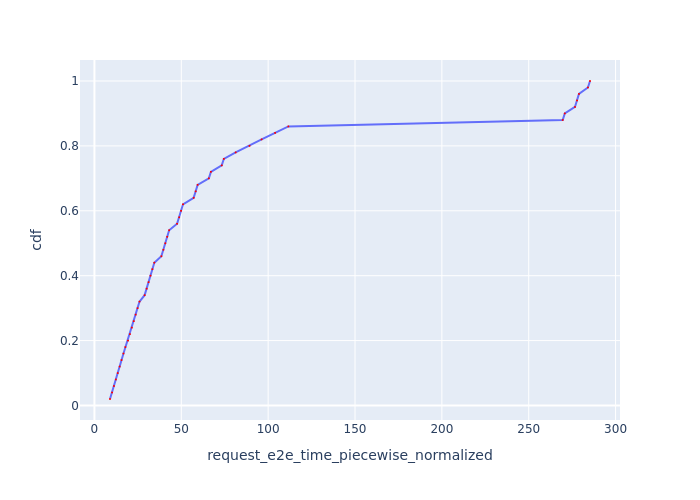

The data file committed next to this chart (first rows):
Request Id, request_e2e_time_piecewise_normalized, cdf
0_0, 8.955, 0.02
0_1, 10.13, 0.04
0_2, 11.23, 0.06
0_3, 12.32, 0.08
0_4, 13.42, 0.1
0_5, 14.51, 0.12
0_6, 15.61, 0.14
0_7, 16.71, 0.16
0_8, 17.81, 0.18
0_9, 19.33, 0.2
0_10, 20.43, 0.22
0_11, 21.53, 0.24
0_12, 22.63, 0.26
0_13, 23.73, 0.28
0_14, 24.83, 0.3
0_15, 25.93, 0.32
0_16, 28.89, 0.34
0_17, 30.07, 0.36
0_18, 31.16, 0.38
0_19, 32.26, 0.4
0_20, 33.36, 0.42
0_21, 34.46, 0.44
0_22, 38.52, 0.46
0_23, 39.7, 0.48
0_24, 40.8, 0.5
0_25, 41.9, 0.52
0_26, 43, 0.54
0_27, 47.57, 0.56
0_28, 48.77, 0.58
0_29, 49.88, 0.6
0_30, 50.98, 0.62
0_31, 57.11, 0.64
0_32, 58.3, 0.66
0_33, 59.4, 0.68
0_34, 65.87, 0.7
0_35, 67.03, 0.72
0_36, 73.28, 0.74
0_37, 74.48, 0.76
0_38, 81.3, 0.78
0_39, 89.25, 0.8
0_40, 96.23, 0.82
0_41, 104, 0.84
0_42, 111.6, 0.86
0_43, 269.6, 0.88
0_44, 270.8, 0.9
0_45, 276.6, 0.92
0_46, 277.8, 0.94
0_47, 278.9, 0.96
0_48, 284.1, 0.98
0_49, 285.3, 1.0
